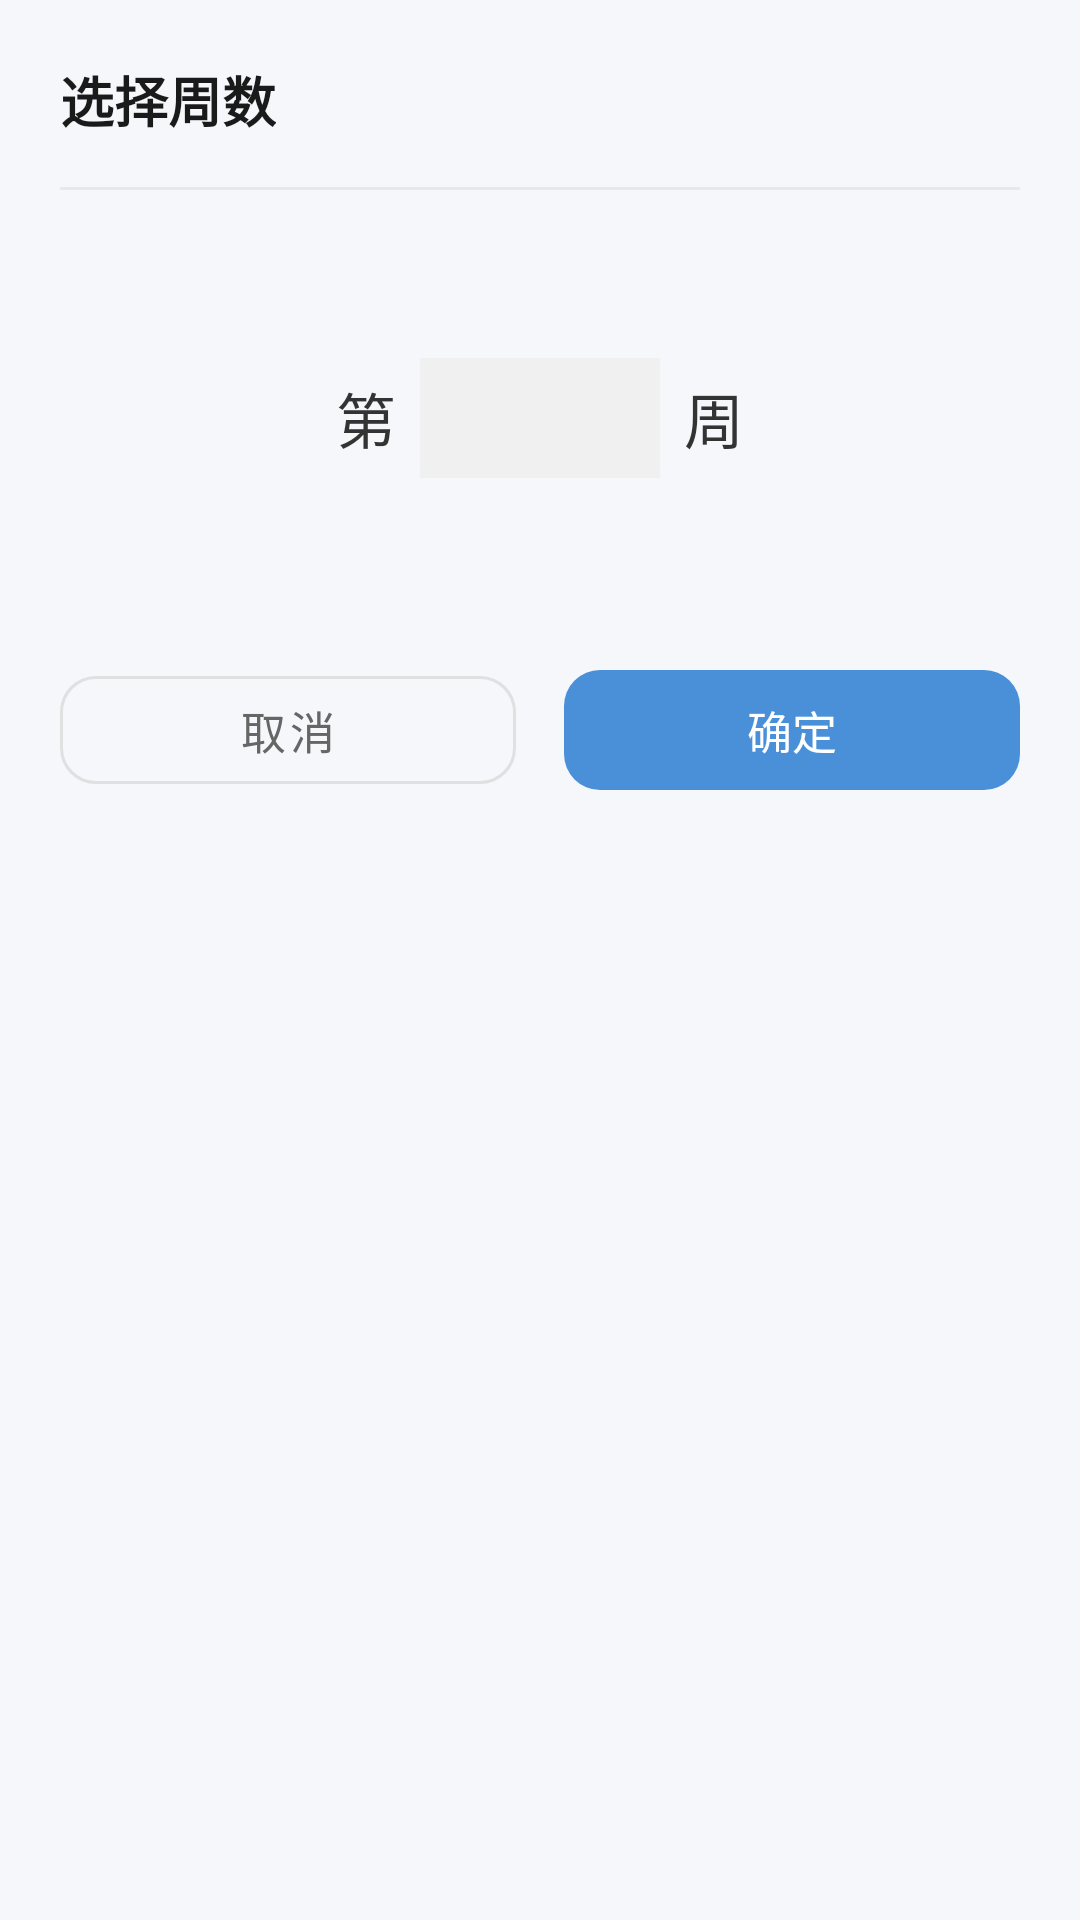

This screen was rendered from an Android layout file. Write that file and the resources it references.
<!-- AndroidManifest.xml: application theme Theme.MyApplication -->
<!-- res/layout/dialog_week_picker.xml -->
<?xml version="1.0" encoding="utf-8"?>
<LinearLayout xmlns:android="http://schemas.android.com/apk/res/android"
    xmlns:app="http://schemas.android.com/apk/res-auto"
    android:layout_width="match_parent"
    android:layout_height="wrap_content"
    android:orientation="vertical"
    android:background="@drawable/dialog_background"
    android:padding="20dp">

    <TextView
        android:layout_width="wrap_content"
        android:layout_height="wrap_content"
        android:text="选择周数"
        android:textSize="18sp"
        android:textStyle="bold"
        android:textColor="#1A1A1A" />

    <View
        android:layout_width="match_parent"
        android:layout_height="1dp"
        android:layout_marginTop="16dp"
        android:layout_marginBottom="16dp"
        android:background="#E8E8E8" />

    <LinearLayout
        android:layout_width="match_parent"
        android:layout_height="wrap_content"
        android:orientation="horizontal"
        android:gravity="center">

        <TextView
            android:layout_width="wrap_content"
            android:layout_height="wrap_content"
            android:text="第"
            android:textSize="20sp"
            android:textColor="#333333" />

        <FrameLayout
            android:layout_width="80dp"
            android:layout_height="120dp"
            android:layout_marginStart="8dp"
            android:layout_marginEnd="8dp"
            android:clipChildren="false">

            <View
                android:layout_width="match_parent"
                android:layout_height="40dp"
                android:layout_gravity="center"
                android:background="#F0F0F0" />

            <androidx.recyclerview.widget.RecyclerView
                android:id="@+id/recyclerView"
                android:layout_width="match_parent"
                android:layout_height="match_parent"
                android:overScrollMode="never"
                android:clipToPadding="false"
                android:paddingTop="40dp"
                android:paddingBottom="40dp" />

        </FrameLayout>

        <TextView
            android:layout_width="wrap_content"
            android:layout_height="wrap_content"
            android:text="周"
            android:textSize="20sp"
            android:textColor="#333333" />

    </LinearLayout>

    <LinearLayout
        android:layout_width="match_parent"
        android:layout_height="wrap_content"
        android:layout_marginTop="20dp"
        android:orientation="horizontal">

        <com.google.android.material.button.MaterialButton
            android:id="@+id/btnCancel"
            android:layout_width="0dp"
            android:layout_height="48dp"
            android:layout_weight="1"
            android:layout_marginEnd="8dp"
            android:text="取消"
            android:textSize="15sp"
            app:cornerRadius="12dp"
            style="@style/Widget.MaterialComponents.Button.OutlinedButton"
            app:strokeColor="#E0E0E0"
            android:textColor="#666666" />

        <com.google.android.material.button.MaterialButton
            android:id="@+id/btnConfirm"
            android:layout_width="0dp"
            android:layout_height="48dp"
            android:layout_weight="1"
            android:layout_marginStart="8dp"
            android:text="确定"
            android:textSize="15sp"
            app:cornerRadius="12dp"
            app:backgroundTint="#4A90D9" />

    </LinearLayout>

</LinearLayout>
<!-- resources referenced by this layout -->
<resources>
  <style name="Theme.MyApplication" parent="Base.Theme.MyApplication" />
  <style name="Base.Theme.MyApplication" parent="Theme.Material3.DayNight.NoActionBar">
          <item name="colorPrimary">#4A90D9</item>
          <item name="colorPrimaryVariant">#3A7BC8</item>
          <item name="colorOnPrimary">#FFFFFF</item>
          <item name="colorSecondary">#4A90D9</item>
          <item name="colorOnSecondary">#FFFFFF</item>
          <item name="android:statusBarColor">#F5F7FA</item>
          <item name="android:navigationBarColor">#FFFFFF</item>
          <item name="android:windowLightStatusBar">true</item>
          <item name="android:windowBackground">#F5F7FA</item>
      </style>
</resources>
